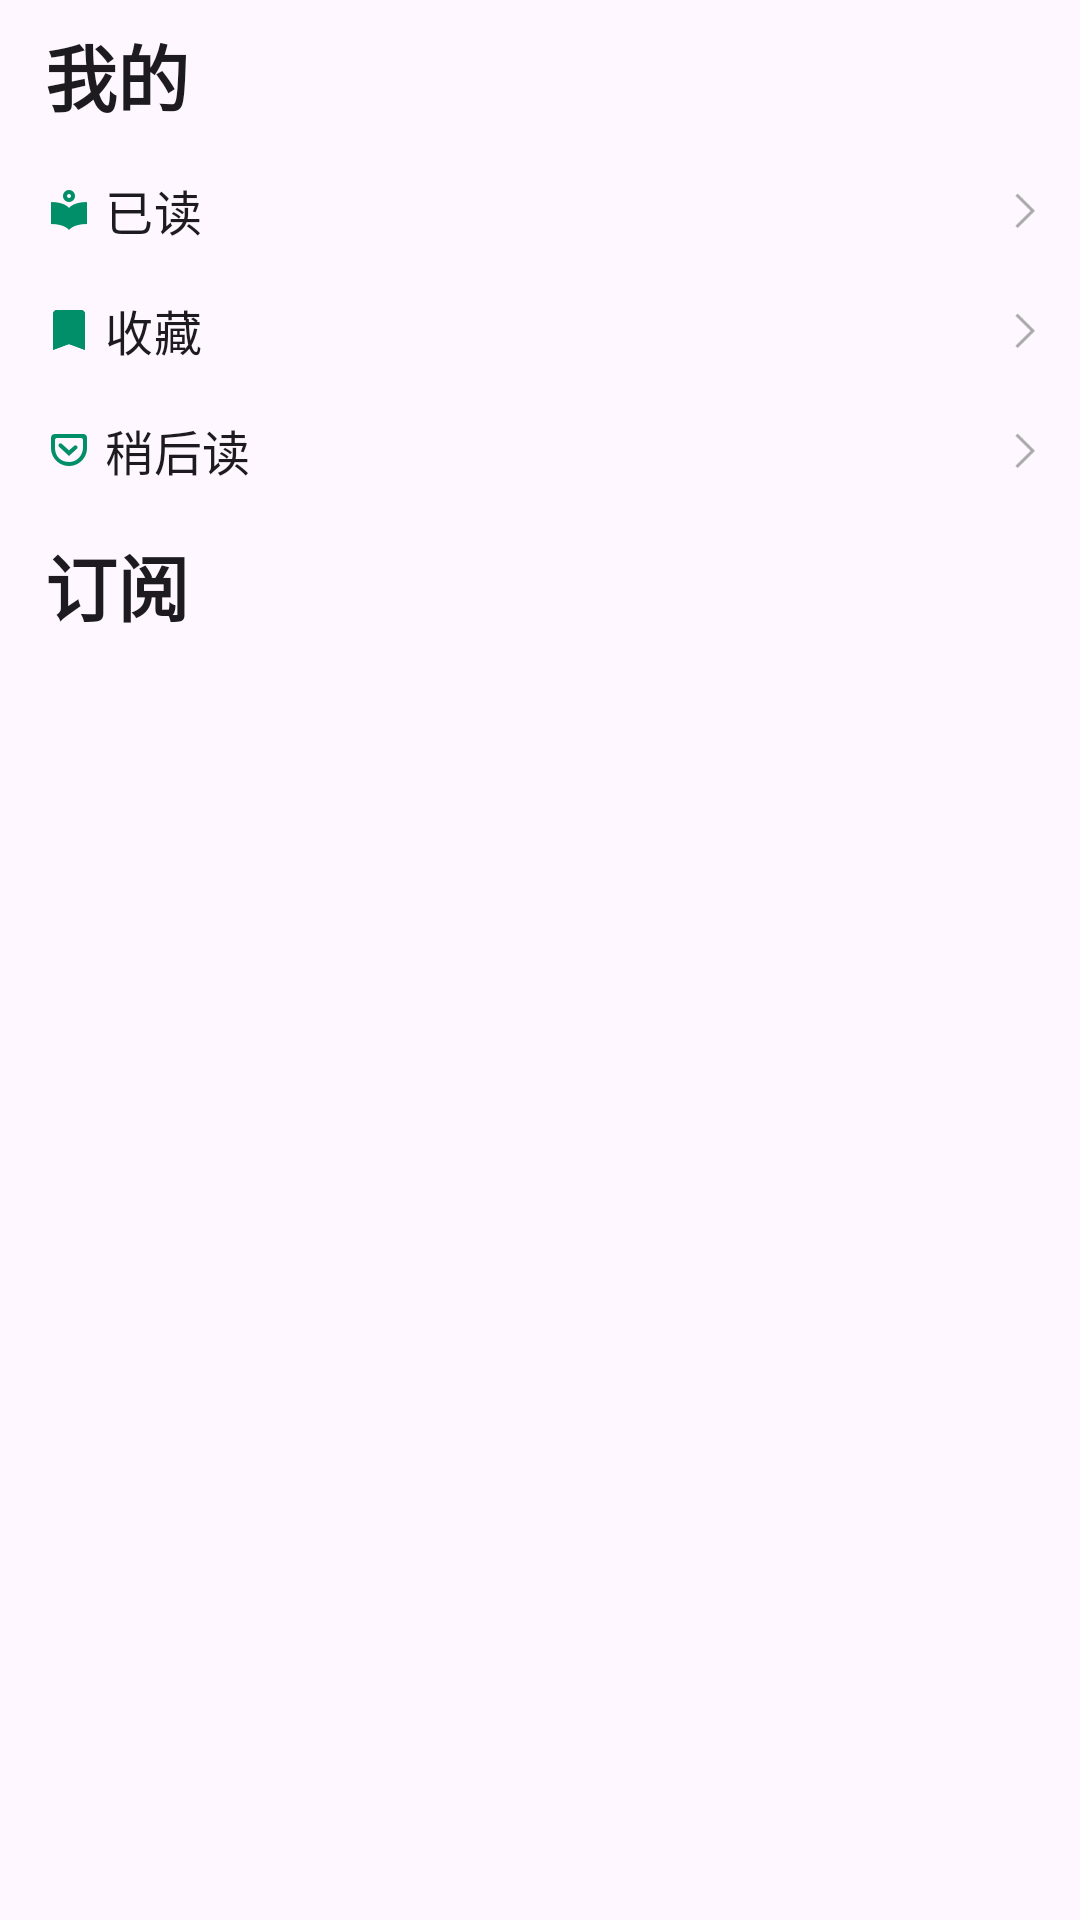

Layout XML and referenced resources for this Android screen:
<!-- AndroidManifest.xml: application theme AppTheme -->
<!-- res/layout/header_news.xml -->
<?xml version="1.0" encoding="utf-8"?>
<androidx.constraintlayout.widget.ConstraintLayout xmlns:android="http://schemas.android.com/apk/res/android"
    android:layout_width="match_parent"
    android:layout_height="wrap_content"
    android:paddingBottom="10dp"
    xmlns:app="http://schemas.android.com/apk/res-auto">

    <TextView
        app:layout_constraintLeft_toLeftOf="parent"
        app:layout_constraintTop_toTopOf="parent"
        android:text="@string/mine"
        android:textAppearance="@style/TextAppearance.Owl.Headline5"
        android:gravity="center_vertical"
        android:layout_marginTop="5dp"
        android:paddingLeft="15dp"
        android:id="@+id/tv_manage"
        android:layout_width="match_parent"
        android:layout_height="40dp" />

    <TextView
        android:id="@+id/tv_readed"
        android:text="@string/readed"
        android:paddingLeft="15dp"
        android:background="?android:selectableItemBackground"
        android:layout_marginTop="5dp"
        android:drawableLeft="@drawable/reading_48px"
        android:drawablePadding="4dp"
        android:gravity="center_vertical"
        android:textAppearance="@style/TextAppearance.Owl.Subtitle1"
        app:layout_constraintLeft_toLeftOf="parent"
        app:layout_constraintTop_toBottomOf="@id/tv_manage"
        app:layout_constraintRight_toLeftOf="@id/iv_readedmore"
        android:layout_width="0dp"
        android:layout_height="40dp"/>
    <ImageView
        android:id="@+id/iv_readedmore"
        android:paddingLeft="15dp"
        android:paddingRight="15dp"
        android:background="?android:selectableItemBackground"
        app:layout_constraintRight_toRightOf="parent"
        app:layout_constraintTop_toTopOf="@id/tv_readed"
        android:src="@drawable/icon_main_more"
        android:layout_width="wrap_content"
        android:layout_height="40dp"/>

    <TextView
        android:id="@+id/tv_collect"
        android:text="@string/collect"
        android:paddingLeft="15dp"
        android:background="?android:selectableItemBackground"
        android:drawableLeft="@drawable/bookmark_48px"
        android:drawablePadding="4dp"
        android:gravity="center_vertical"
        android:textAppearance="@style/TextAppearance.Owl.Subtitle1"
        app:layout_constraintLeft_toLeftOf="parent"
        app:layout_constraintTop_toBottomOf="@id/tv_readed"
        app:layout_constraintRight_toLeftOf="@id/iv_collectmore"
        android:layout_width="0dp"
        android:layout_height="40dp"/>
    <ImageView
        android:id="@+id/iv_collectmore"
        android:paddingLeft="15dp"
        android:paddingRight="15dp"
        android:background="?android:selectableItemBackground"
        app:layout_constraintRight_toRightOf="parent"
        app:layout_constraintTop_toTopOf="@id/tv_collect"
        android:src="@drawable/icon_main_more"
        android:layout_width="wrap_content"
        android:layout_height="40dp"/>

    <TextView
        android:id="@+id/tv_laterread"
        android:text="@string/laterread"
        android:paddingLeft="15dp"
        android:background="?android:selectableItemBackground"
        android:drawableLeft="@drawable/pocket_48px"
        android:drawablePadding="4dp"
        android:gravity="center_vertical"
        android:textAppearance="@style/TextAppearance.Owl.Subtitle1"
        app:layout_constraintLeft_toLeftOf="parent"
        app:layout_constraintTop_toBottomOf="@id/tv_collect"
        app:layout_constraintRight_toLeftOf="@id/iv_laterreadmore"
        android:layout_width="0dp"
        android:layout_height="40dp"/>
    <ImageView
        android:id="@+id/iv_laterreadmore"
        android:paddingLeft="15dp"
        android:paddingRight="15dp"
        android:background="?android:selectableItemBackground"
        app:layout_constraintRight_toRightOf="parent"
        app:layout_constraintTop_toTopOf="@id/tv_laterread"
        android:src="@drawable/icon_main_more"
        android:layout_width="wrap_content"
        android:layout_height="40dp"/>

    <TextView
        app:layout_constraintLeft_toLeftOf="parent"
        app:layout_constraintTop_toBottomOf="@id/tv_laterread"
        android:text="@string/news"
        android:textAppearance="@style/TextAppearance.Owl.Headline5"
        android:gravity="center_vertical"
        android:layout_marginTop="5dp"
        android:paddingLeft="15dp"
        android:id="@+id/tv_rss"
        android:layout_width="match_parent"
        android:layout_height="40dp"/>
</androidx.constraintlayout.widget.ConstraintLayout>
<!-- resources referenced by this layout -->
<resources>
  <string name="collect">收藏</string>
  <string name="laterread">稍后读</string>
  <string name="mine">我的</string>
  <string name="news">订阅</string>
  <string name="readed">已读</string>
  <style name="TextAppearance.Owl.Headline5" parent="TextAppearance.MaterialComponents.Headline5">
      <item name="fontFamily">@font/work_sans_bold</item>
      <item name="android:textStyle">bold</item>
    </style>
  <style name="TextAppearance.Owl.Subtitle1" parent="TextAppearance.MaterialComponents.Subtitle1">
      <item name="fontFamily">@font/work_sans_medium</item>
      <item name="lineHeight">22sp</item>
    </style>
  <color name="c_008f68">#008f68</color>
  <color name="root_color">#efefef</color>
  <style name="Widget.Reply.NavigationView" parent="Widget.MaterialComponents.NavigationView">
          
          <item name="insetForeground">@android:color/transparent</item>
          
          <item name="android:background">@android:color/transparent</item>
          <item name="elevation">0dp</item>
          <item name="itemTextAppearance">?attr/textAppearanceBody2</item>
          <item name="itemTextColor">@color/color_on_surface_emphasis_medium</item>
          <item name="itemIconTint">@color/color_on_surface_emphasis_medium</item>
      </style>
  <style name="TextAppearance.Owl.Headline1" parent="TextAppearance.MaterialComponents.Headline1">
      <item name="fontFamily">@font/work_sans_bold</item>
      <item name="android:textStyle">bold</item>
    </style>
  <style name="TextAppearance.Owl.Headline2" parent="TextAppearance.MaterialComponents.Headline2">
      <item name="fontFamily">@font/work_sans_bold</item>
      <item name="android:textStyle">bold</item>
    </style>
  <style name="TextAppearance.Owl.Headline3" parent="TextAppearance.MaterialComponents.Headline3">
      <item name="fontFamily">@font/work_sans_bold</item>
      <item name="android:textStyle">bold</item>
    </style>
  <style name="TextAppearance.Owl.Headline4" parent="TextAppearance.MaterialComponents.Headline4">
      <item name="fontFamily">@font/work_sans_bold</item>
      <item name="android:textStyle">bold</item>
      <item name="android:textColor">?android:attr/textColorPrimary</item>
      <item name="lineHeight">40sp</item>
    </style>
  <style name="TextAppearance.Owl.Headline6" parent="TextAppearance.MaterialComponents.Headline6">
      <item name="fontFamily">@font/work_sans_medium</item>
      <item name="android:textStyle">bold</item>
      <item name="lineHeight">28sp</item>
    </style>
  <style name="TextAppearance.Owl.Subtitle2" parent="TextAppearance.MaterialComponents.Subtitle2">
      <item name="fontFamily">@font/work_sans_medium</item>
      <item name="android:textColor">@color/c_666</item>
    </style>
  <style name="TextAppearance.Owl.Body1" parent="TextAppearance.MaterialComponents.Body1">
      <item name="fontFamily">@font/work_sans</item>
      <item name="lineHeight">28sp</item>
    </style>
  <style name="TextAppearance.Owl.Body2" parent="TextAppearance.MaterialComponents.Body2">
      <item name="fontFamily">@font/work_sans</item>
      <item name="lineHeight">16sp</item>
    </style>
  <style name="TextAppearance.Owl.Button" parent="TextAppearance.MaterialComponents.Button">
      <item name="fontFamily">@font/work_sans_bold</item>
      <item name="android:textStyle">bold</item>
    </style>
  <style name="TextAppearance.Owl.Caption" parent="TextAppearance.MaterialComponents.Caption">
      <item name="fontFamily">@font/work_sans</item>
    </style>
  <style name="TextAppearance.Owl.Overline" parent="TextAppearance.MaterialComponents.Overline">
      <item name="fontFamily">@font/work_sans</item>
    </style>
  <color name="c_666">#666666</color>
</resources>
